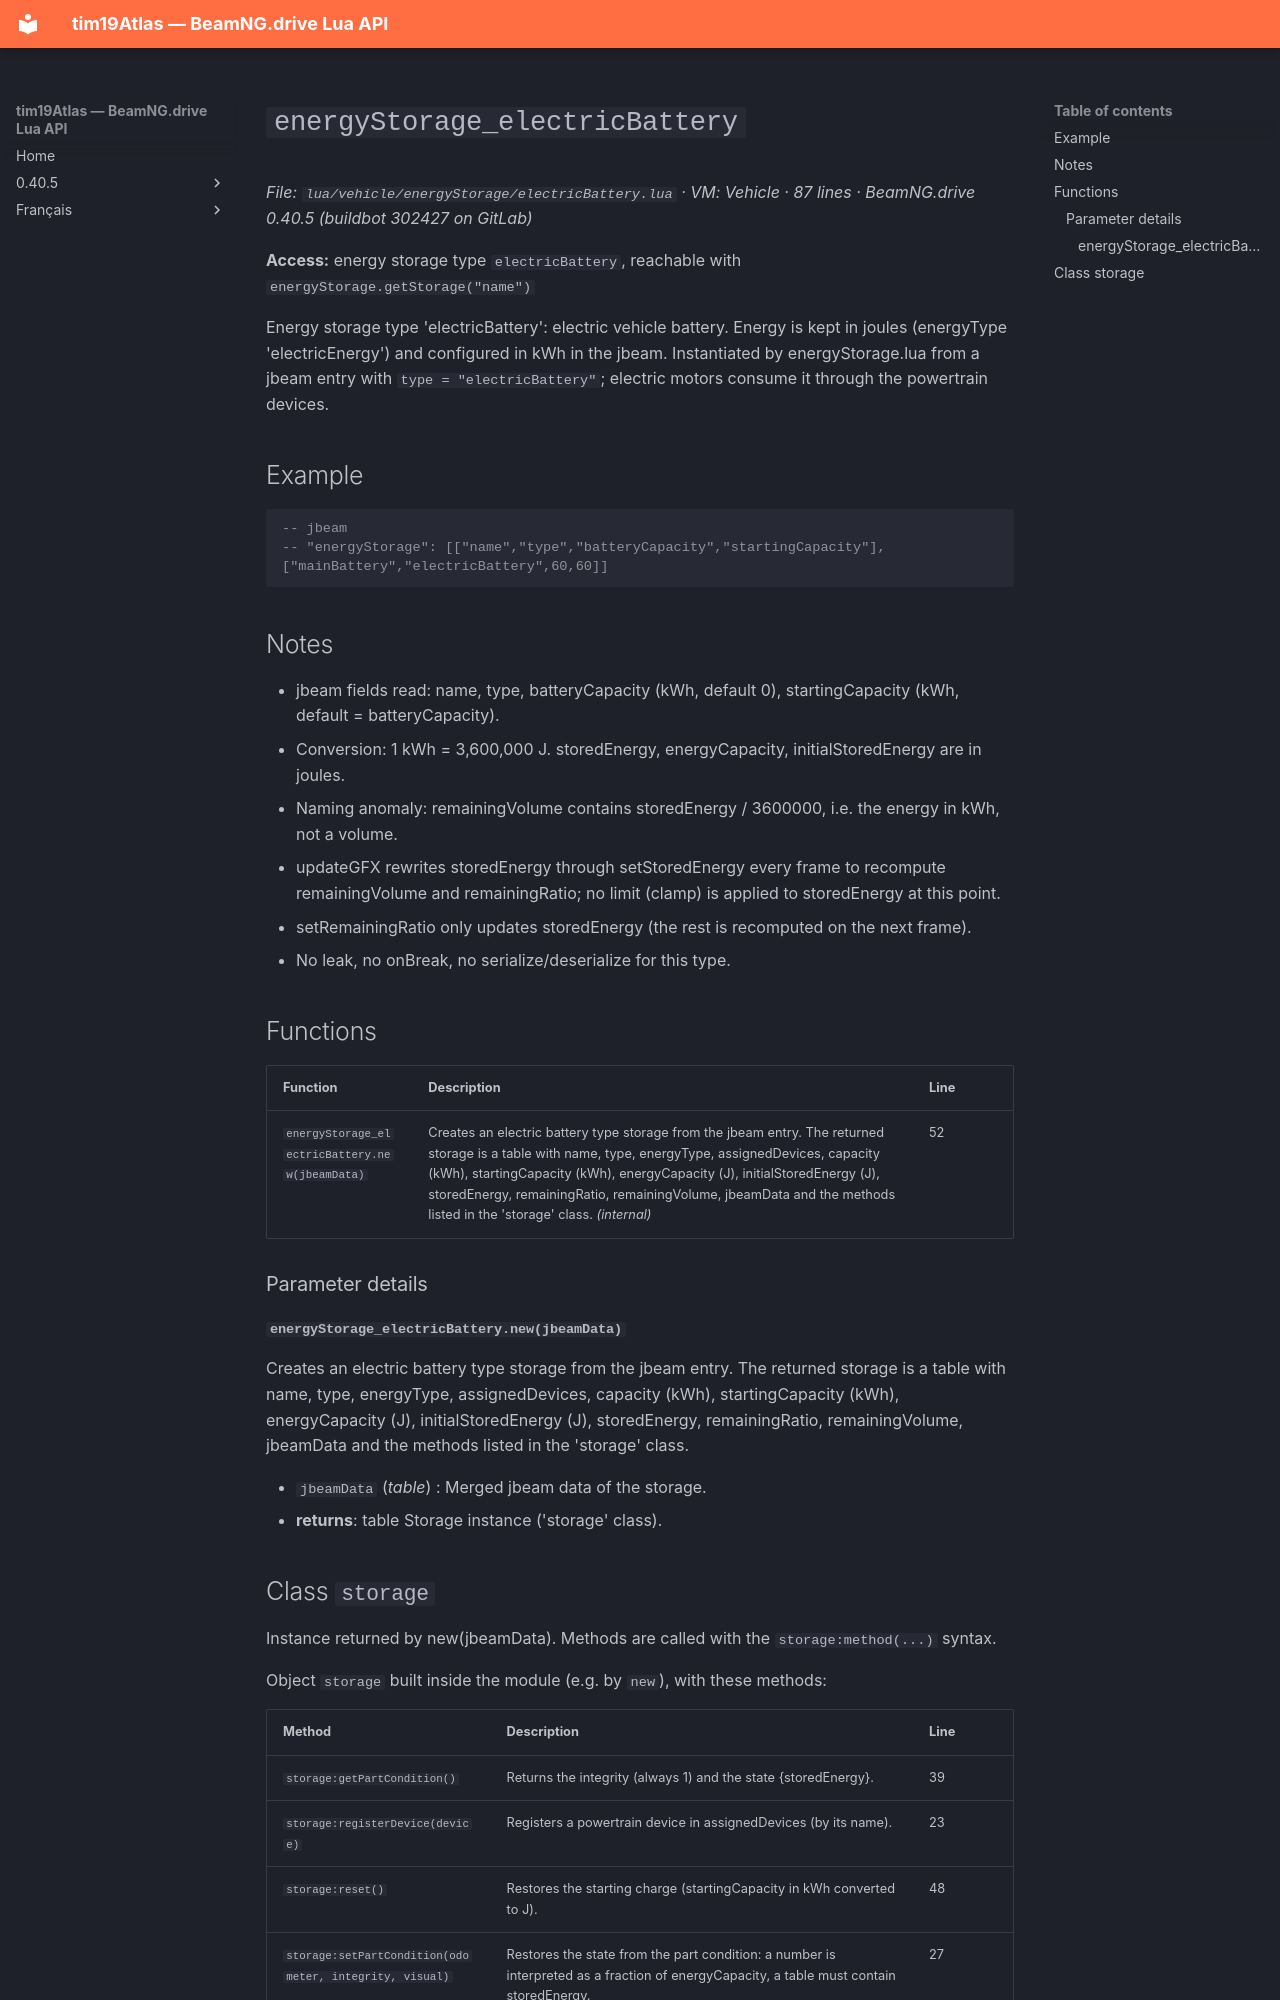

repository: Tim0219800/beamng-lua-atlas · page: 0.40.5/vehicle/energyStorage/electricBattery.html · generator: mkdocs

# `energyStorage_electricBattery`

*File: `lua/vehicle/energyStorage/electricBattery.lua` · VM: Vehicle · 87 lines · BeamNG.drive 0.40.5 (buildbot 302427 on GitLab)*

**Access:** energy storage type `electricBattery`, reachable with `energyStorage.getStorage("name")`

Energy storage type 'electricBattery': electric vehicle battery. Energy is kept in joules (energyType 'electricEnergy') and configured in kWh in the jbeam. Instantiated by energyStorage.lua from a jbeam entry with `type = "electricBattery"`; electric motors consume it through the powertrain devices.

## Example

```lua
-- jbeam
-- "energyStorage": [["name","type","batteryCapacity","startingCapacity"],["mainBattery","electricBattery",60,60]]
```

## Notes

- jbeam fields read: name, type, batteryCapacity (kWh, default 0), startingCapacity (kWh, default = batteryCapacity).
- Conversion: 1 kWh = 3,600,000 J. storedEnergy, energyCapacity, initialStoredEnergy are in joules.
- Naming anomaly: remainingVolume contains storedEnergy / 3600000, i.e. the energy in kWh, not a volume.
- updateGFX rewrites storedEnergy through setStoredEnergy every frame to recompute remainingVolume and remainingRatio; no limit (clamp) is applied to storedEnergy at this point.
- setRemainingRatio only updates storedEnergy (the rest is recomputed on the next frame).
- No leak, no onBreak, no serialize/deserialize for this type.

## Functions

| Function | Description | Line |
|---|---|---|
| `energyStorage_electricBattery.new(jbeamData)` | Creates an electric battery type storage from the jbeam entry. The returned storage is a table with name, type, energyType, assignedDevices, capacity (kWh), startingCapacity (kWh), energyCapacity (J), initialStoredEnergy (J), storedEnergy, remainingRatio, remainingVolume, jbeamData and the methods listed in the 'storage' class. *(internal)* | 52 |

### Parameter details

#### `energyStorage_electricBattery.new(jbeamData)`

Creates an electric battery type storage from the jbeam entry. The returned storage is a table with name, type, energyType, assignedDevices, capacity (kWh), startingCapacity (kWh), energyCapacity (J), initialStoredEnergy (J), storedEnergy, remainingRatio, remainingVolume, jbeamData and the methods listed in the 'storage' class.

- `jbeamData` (*table*) : Merged jbeam data of the storage.
- **returns**: table Storage instance ('storage' class).
